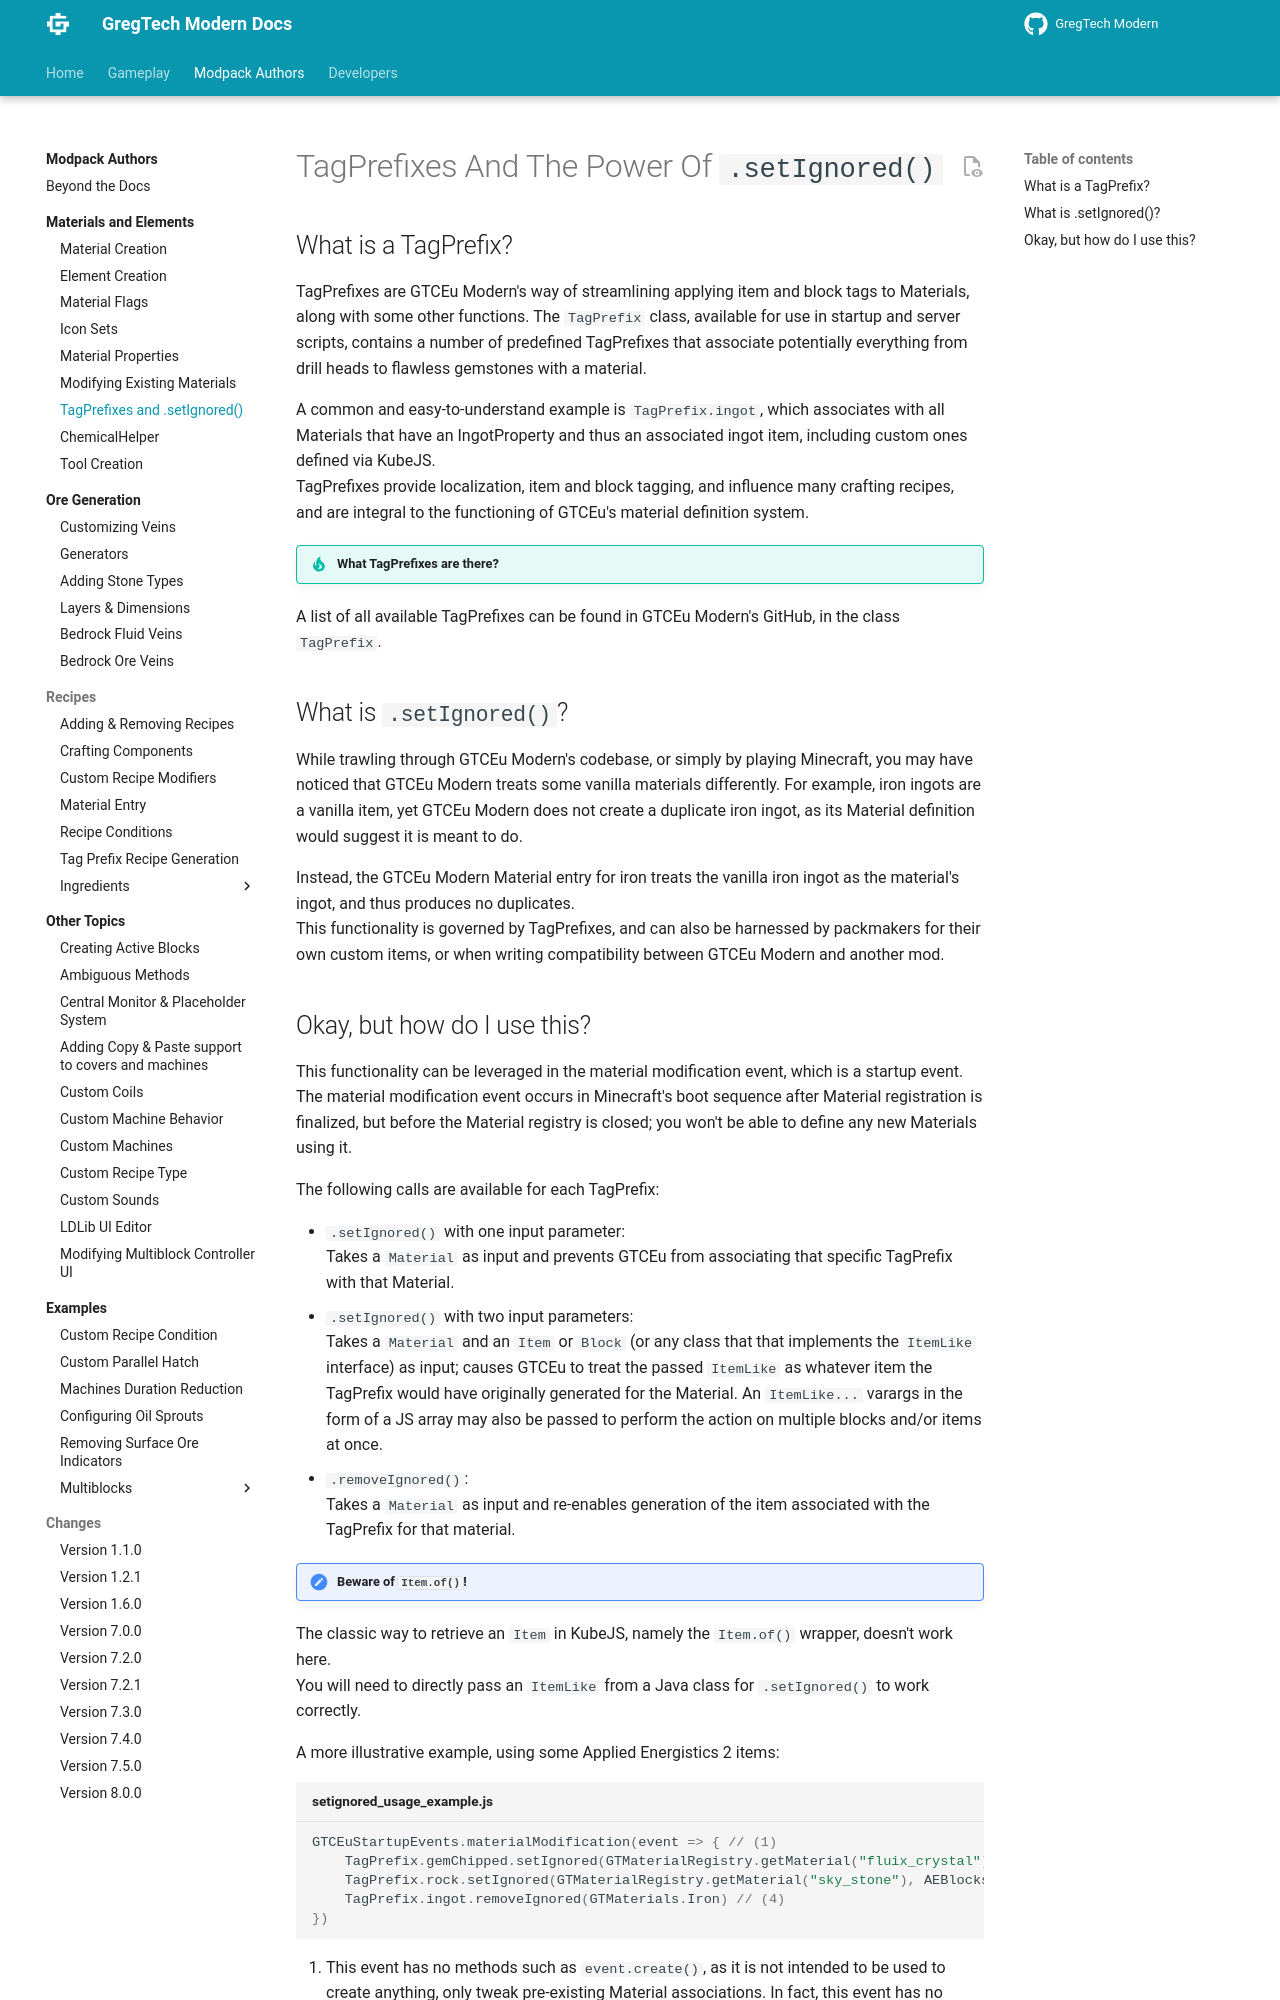

repository: eve336/greggy-ohio · page: 1.20.1/Modpacks/Materials-and-Elements/TagPrefixes-and-the-power-of-.setIgnored()/index.html · generator: mkdocs

---
title: TagPrefixes and the power of .setIgnored()
---
## What is a TagPrefix?
TagPrefixes are GTCEu Modern's way of streamlining applying item and block tags to Materials, along with some other functions. The `TagPrefix` class, 
available for use in startup and server scripts, contains a number of predefined TagPrefixes that 
associate potentially everything from drill heads to flawless gemstones with a material. A common and easy-to-understand example is `TagPrefix.ingot`, 
which associates with all Materials that have an IngotProperty and thus an associated ingot item, including custom ones defined via KubeJS. 
TagPrefixes provide localization, item and block tagging, and influence many crafting recipes, and are integral to the functioning of GTCEu's material definition system.

!!! tip "What TagPrefixes are there?"
    A list of all availabe TagPrefixes can be found in GTCEu Modern's GitHub or in the .JAR file, in the class `TagPrefix`.

## What is .setIgnored()?

While trawling thorugh GTCEu Modern's codebase, or simply by playing Minecraft, you may have noticed that GTCEu Modern treats some vanilla materials differently.
For example, iron ingots are a vanilla item, yet GTCEu Modern does not create a duplicate iron ingot, as its Material definition would suggest it is meant to do.
Instead, the GTCEu Modern Material entry for iron treats the vanilla iron ingot as the material's ingot, and thus produces no duplicates.
This functionality is governed by TagPrefixes, and can also be harnessed by packmakers for their own custom items, or when writing compatibility between GTCEu Modern and another mod.
